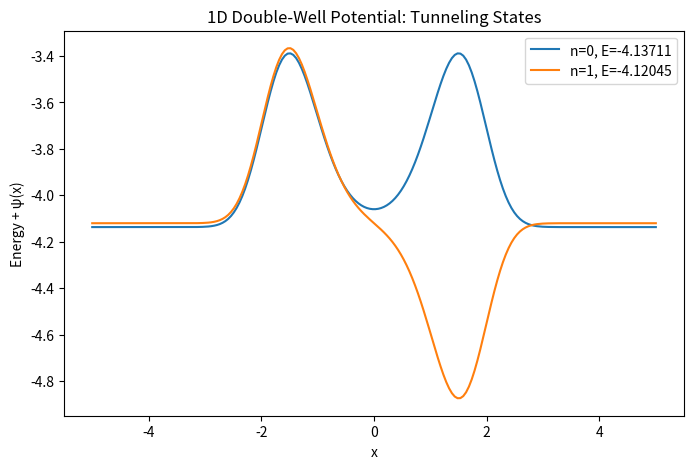

This figure's Python source:
import numpy as np
import matplotlib.pyplot as plt
from scipy.linalg import eigh
from scipy.sparse import diags, kron, eye
from scipy.sparse.linalg import eigsh

# =========================
# Choose dimensionality: '1D' or '3D'
# =========================
dimension = '1D'

# =========================
# 1D Double-Well
# =========================
if dimension == '1D':
    N = 200
    x = np.linspace(-5,5,N)
    dx = x[1]-x[0]

    # Double-well potential
    V = x**4 - 5*x**2

    # Finite difference Laplacian
    D = (-2*np.eye(N) + np.eye(N,k=1) + np.eye(N,k=-1)) / dx**2

    # Hamiltonian
    H = -0.5 * D + np.diag(V)

    # Solve eigenvalues/eigenvectors
    energies, wavefuncs = eigh(H)

    # Normalize
    wavefuncs = wavefuncs / np.sqrt(dx)

    # Plot first 2 eigenstates
    plt.figure(figsize=(8,5))
    for n in range(2):
        plt.plot(x, wavefuncs[:,n] + energies[n], label=f'n={n}, E={energies[n]:.5f}')
    plt.xlabel('x')
    plt.ylabel('Energy + ψ(x)')
    plt.title('1D Double-Well Potential: Tunneling States')
    plt.legend()
    plt.show()

    # Energy splitting
    delta_E = energies[1] - energies[0]
    print(f"Energy splitting ΔE = {delta_E:.5f}")

# =========================
# 3D Double-Well
# =========================
elif dimension == '3D':
    N = 20  # keep small for memory
    x = np.linspace(-5,5,N)
    dx = x[1]-x[0]

    # 1D Laplacian
    diag = -2.0 * np.ones(N)
    off_diag = np.ones(N-1)
    D = diags([off_diag, diag, off_diag], offsets=[-1,0,1])
    I = eye(N)

    # 3D Laplacian
    L = kron(kron(I,I),D) + kron(kron(I,D),I) + kron(kron(D,I),I)

    # 3D double-well potential
    X, Y, Z = np.meshgrid(x,x,x,indexing='ij')
    V = X**4 + Y**4 + Z**4 - 5*(X**2 + Y**2 + Z**2)
    V_flat = V.flatten()
    V_matrix = diags(V_flat,0)

    # Hamiltonian
    H = -0.5*L + V_matrix

    # Solve lowest 2 states
    energies, wavefuncs = eigsh(H, k=2, which='SM')
    print(f"Lowest 2 energies: {energies}")
    print(f"Energy splitting ΔE = {energies[1]-energies[0]:.5f}")

    # Visualization: middle z-slice
    slice_index = N//2
    for i in range(2):
        psi_3D = wavefuncs[:,i].reshape(N,N,N)
        psi_slice = psi_3D[:,:,slice_index]
        plt.imshow(psi_slice, extent=[-5,5,-5,5], origin='lower', cmap='viridis')
        plt.title(f"State {i}, E={energies[i]:.5f}")
        plt.xlabel('x')
        plt.ylabel('y')
        plt.colorbar(label='ψ(x,y,z=0)')
        plt.show()
